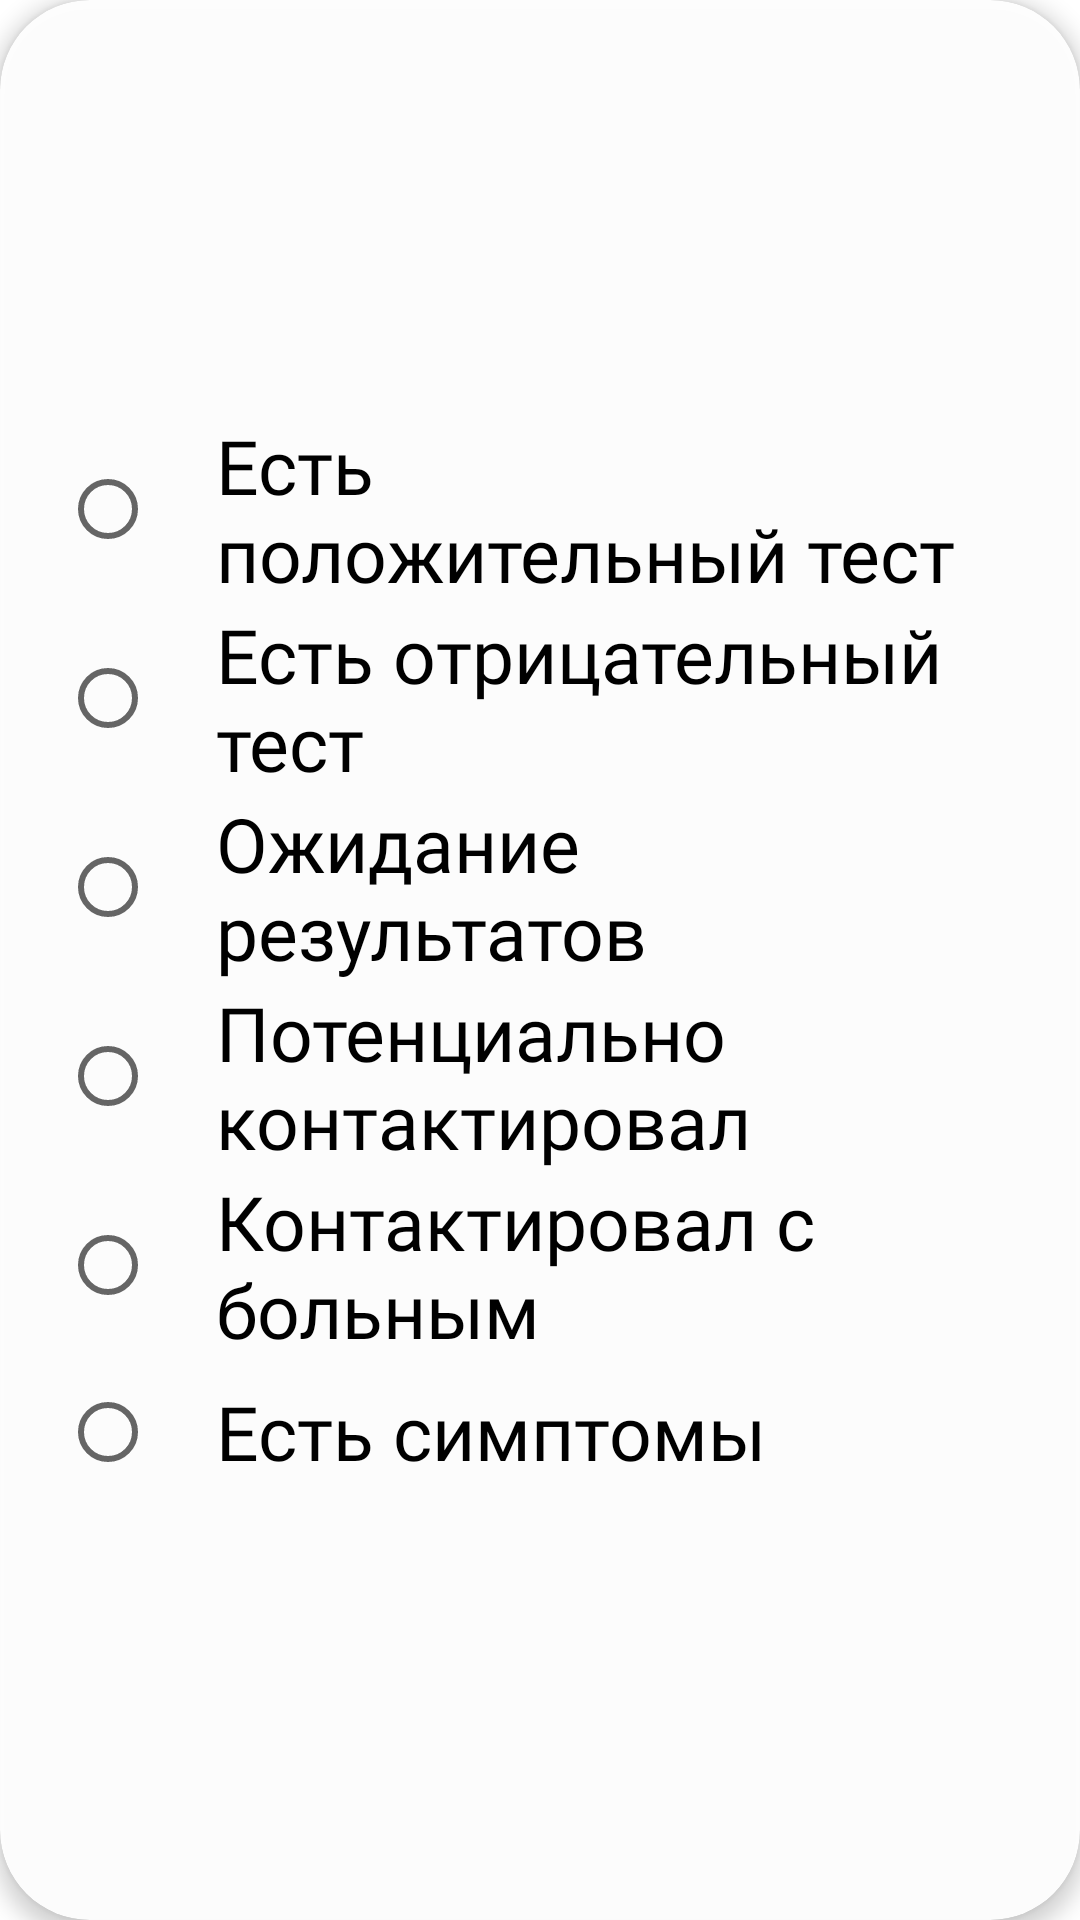

Produce the Android XML layout that renders to this screen, including the resource entries it uses.
<!-- AndroidManifest.xml: application theme Theme.Cover -->
<!-- res/layout/set_status_dialog.xml -->
<?xml version="1.0" encoding="utf-8"?>
<androidx.cardview.widget.CardView xmlns:android="http://schemas.android.com/apk/res/android"
        xmlns:tools="http://schemas.android.com/tools"
        android:layout_width="400dp"
        android:layout_gravity="center"
        android:layout_height="wrap_content"
        xmlns:card_view="http://schemas.android.com/apk/res-auto"
        card_view:cardCornerRadius="30dp"
        card_view:cardElevation="4dp"
        android:backgroundTint="#EEFFFFFF">

    <LinearLayout
            android:layout_marginVertical="5dp"
            android:orientation="vertical"
            android:layout_gravity="center"
            android:layout_width="match_parent" android:layout_height="wrap_content">


        <RadioGroup
                android:id="@+id/status_group"
                android:layout_width="match_parent"
                android:layout_height="wrap_content"
                android:paddingHorizontal="20dp">

            <RadioButton
                    android:text="Есть положительный тест"
                    android:layout_width="match_parent"
                    android:layout_height="wrap_content"
                    android:id="@+id/positive_test"
                    android:layout_weight="1"
                    android:fontFamily="@font/medium"
                    android:paddingHorizontal="20dp"
                    android:textColor="@color/black"
                    android:textSize="25sp"/>

            <RadioButton
                    android:text="Есть отрицательный тест"
                    android:layout_width="match_parent"
                    android:fontFamily="@font/medium"
                    android:layout_height="wrap_content"
                    android:id="@+id/negative_test"
                    android:layout_weight="1"
                    android:paddingHorizontal="20dp"
                    android:textColor="@color/black"
                    android:textSize="25sp"/>

            <RadioButton
                    android:text="Ожидание результатов"
                    android:layout_width="match_parent"
                    android:layout_height="wrap_content"
                    android:fontFamily="@font/medium"
                    android:id="@+id/wait"
                    android:layout_weight="1"
                    android:paddingHorizontal="20dp"
                    android:textColor="@color/black"
                    android:textSize="25sp"/>

            <RadioButton
                    android:text="Потенциально контактировал"
                    android:layout_width="match_parent"
                    android:layout_height="wrap_content"
                    android:fontFamily="@font/medium"
                    android:id="@+id/potential_contact"
                    android:layout_weight="1"
                    android:paddingHorizontal="20dp"
                    android:textColor="@color/black"
                    android:textSize="25sp"/>

            <RadioButton
                    android:text="Контактировал с больным"
                    android:layout_width="match_parent"
                    android:layout_height="wrap_content"
                    android:id="@+id/contact"
                    android:layout_weight="1"
                    android:fontFamily="@font/medium"
                    android:paddingHorizontal="20dp"
                    android:textColor="@color/black"
                    android:textSize="25sp"/>

            <RadioButton
                    android:text="Есть симптомы"
                    android:layout_width="match_parent"
                    android:layout_height="wrap_content"
                    android:id="@+id/symptoms"
                    android:fontFamily="@font/medium"
                    android:layout_weight="1"
                    android:paddingHorizontal="20dp"
                    android:textColor="@color/black"
                    android:textSize="25sp"/>
        </RadioGroup>
    </LinearLayout>
</androidx.cardview.widget.CardView>
<!-- resources referenced by this layout -->
<resources>
  <color name="black">#FF000000</color>
  <style name="Theme.Cover" parent="Theme.MaterialComponents.Light.NoActionBar">
          
          <item name="colorPrimary">@color/purple_500</item>
          <item name="colorPrimaryVariant">@color/purple_700</item>
          <item name="colorOnPrimary">@color/white</item>
          
          <item name="colorSecondary">@color/teal_200</item>
          <item name="colorSecondaryVariant">@color/teal_700</item>
          <item name="colorOnSecondary">@color/black</item>
          
          <item name="android:statusBarColor" tools:targetApi="l">?attr/colorPrimaryVariant</item>
          
      </style>
  <color name="purple_500">@color/control</color>
  <color name="purple_700">@color/control</color>
  <color name="white">#F4F4F4</color>
  <color name="teal_200">@color/control</color>
  <color name="teal_700">#FF018786</color>
  <color name="control">#88ABB3</color>
</resources>
